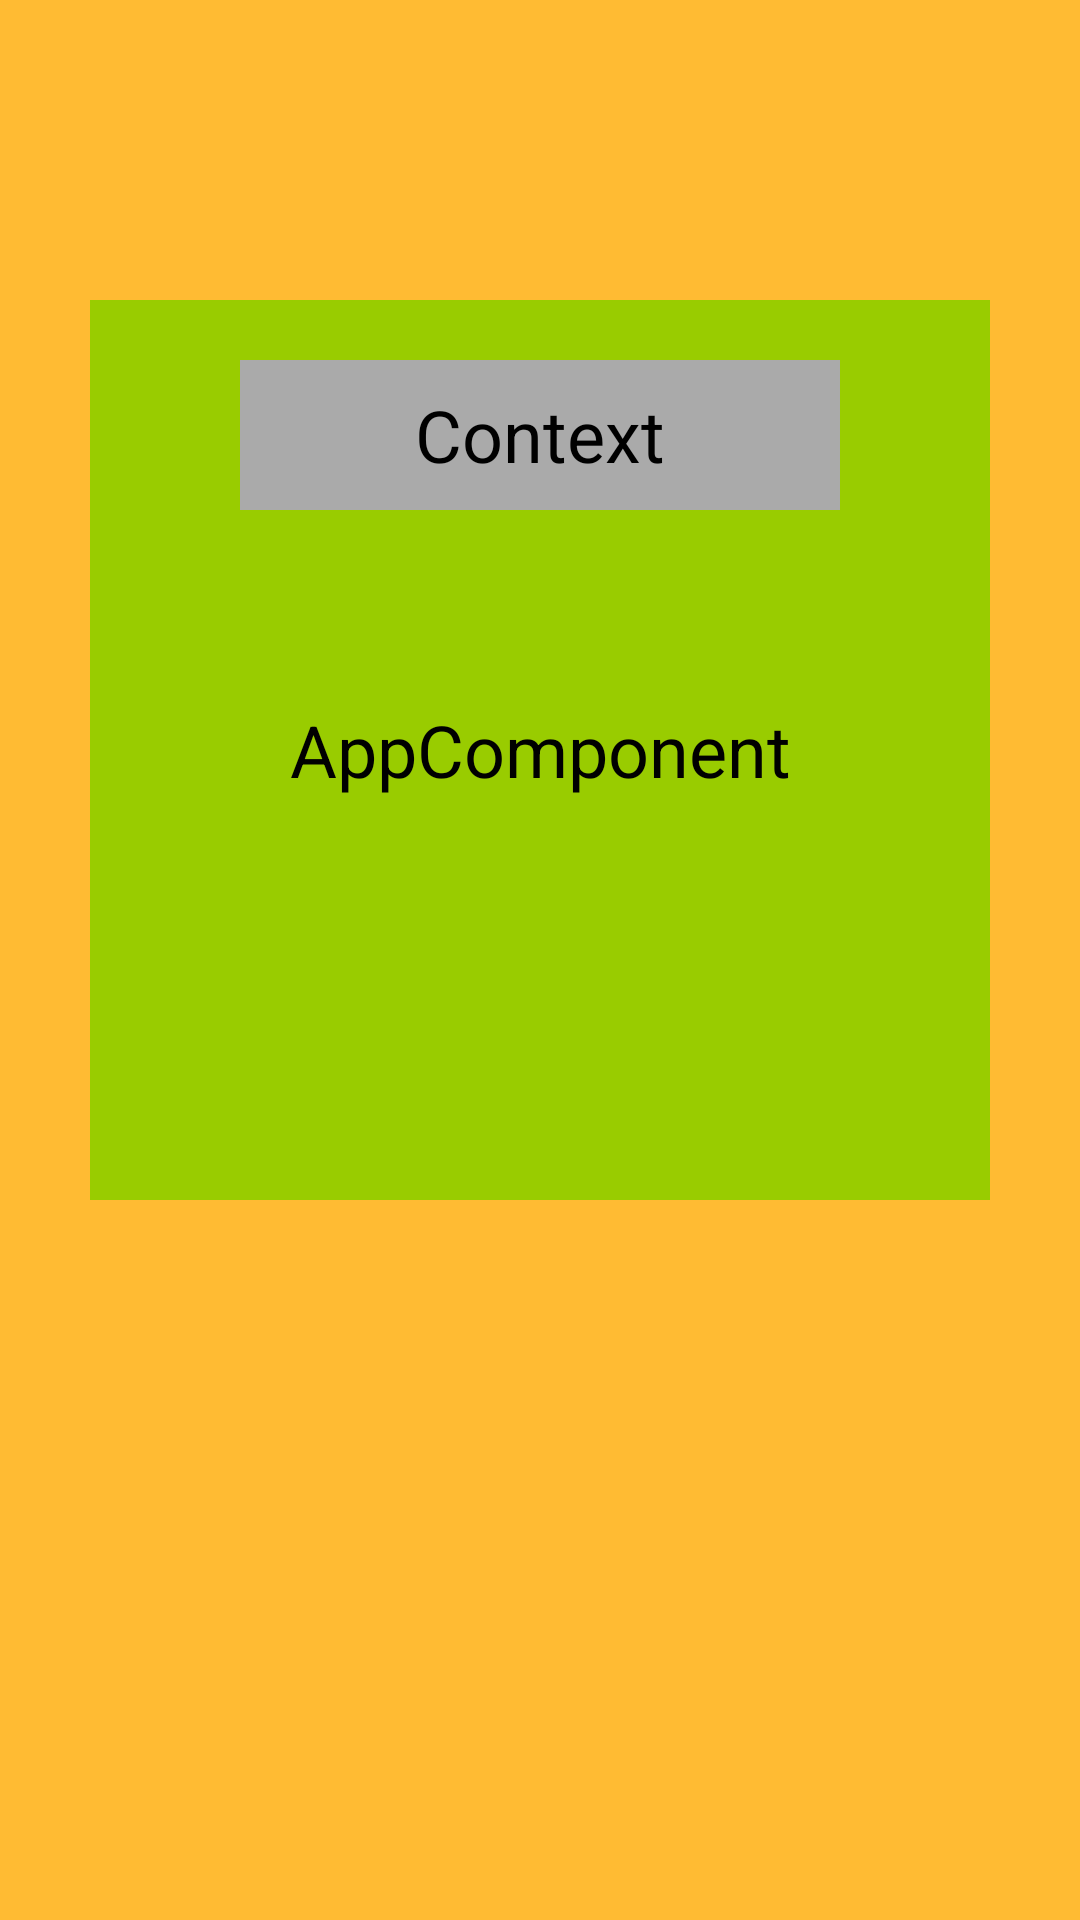

Layout XML and referenced resources for this Android screen:
<!-- AndroidManifest.xml: application theme Theme.Sunflower -->
<!-- res/layout/activity_dagger.xml -->
<?xml version="1.0" encoding="utf-8"?>
<androidx.constraintlayout.widget.ConstraintLayout xmlns:android="http://schemas.android.com/apk/res/android"
    xmlns:app="http://schemas.android.com/apk/res-auto"
    xmlns:tools="http://schemas.android.com/tools"
    android:layout_width="match_parent"
    android:layout_height="match_parent"
    android:background="@android:color/holo_orange_light"
    tools:context=".extra_code_lab_injection.step1.CarInjectNativeActivity">


    <TextView
        android:id="@+id/text2"
        android:layout_width="300dp"
        android:layout_height="300dp"
        android:background="@android:color/holo_green_light"
        android:gravity="center"
        android:text="@string/app_component"
        android:textColor="@android:color/black"
        android:textSize="24sp"
        app:layout_constraintLeft_toLeftOf="parent"
        app:layout_constraintRight_toRightOf="parent"
        app:layout_constraintTop_toTopOf="parent"
        android:layout_marginTop="100dp" />

    <TextView
        android:id="@+id/text"
        android:layout_width="200dp"
        android:layout_height="50dp"
        android:layout_marginTop="120dp"
        android:background="@android:color/darker_gray"
        android:gravity="center"
        android:text="@string/context"
        android:textColor="@android:color/black"
        android:textSize="24sp"
        app:layout_constraintLeft_toLeftOf="parent"
        app:layout_constraintRight_toRightOf="parent"
        app:layout_constraintTop_toTopOf="parent" />


</androidx.constraintlayout.widget.ConstraintLayout>
<!-- resources referenced by this layout -->
<resources>
  <string name="app_component">AppComponent</string>
  <string name="context">Context</string>
  <style name="Theme.Sunflower" parent="Base.Theme.Sunflower" />
  <style name="Base.Theme.Sunflower" parent="Theme.MaterialComponents.Light">
          <item name="colorPrimary">@color/sunflower_green_500</item>
          <item name="colorOnPrimary">@color/sunflower_yellow_500</item>
          <item name="colorPrimaryDark">@color/sunflower_green_700</item>
          <item name="colorOnSurface">@color/sunflower_black</item>
          <item name="colorAccent">@color/sunflower_green_700</item>
          <item name="colorSurface">@color/sunflower_gray_50</item>
          <item name="colorSecondary">@color/sunflower_yellow_500</item>
          <item name="android:colorBackground">@color/sunflower_green_500</item>
      </style>
  <color name="sunflower_green_500">#49bb79</color>
  <color name="sunflower_yellow_500">#ffff63</color>
  <color name="sunflower_green_700">#005d2b</color>
  <color name="sunflower_black">#de000000</color>
  <color name="sunflower_gray_50">#fafafa</color>
</resources>
